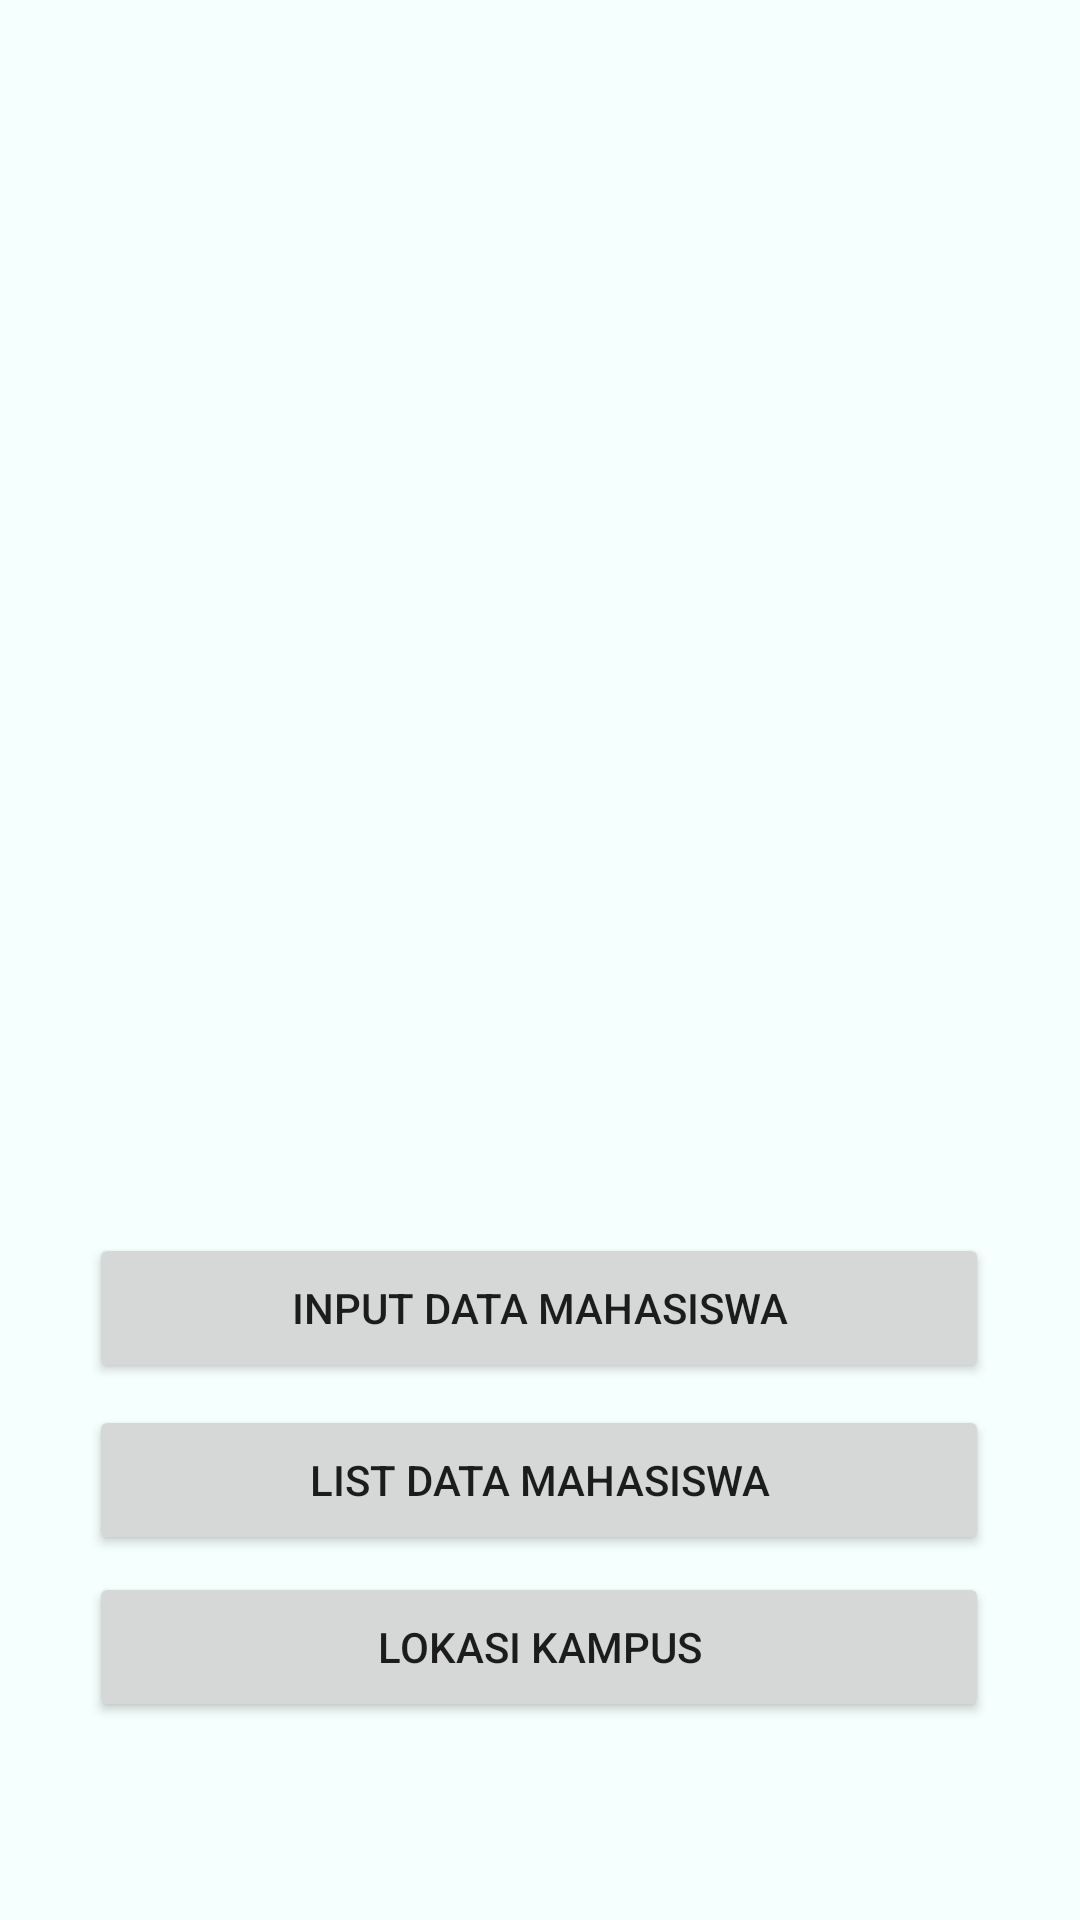

The Android layout XML behind this screen, and the referenced resources:
<!-- AndroidManifest.xml: application theme Theme.AppDatabaseSederhana -->
<!-- res/layout/activity_main.xml -->
<?xml version="1.0" encoding="utf-8"?>
<androidx.constraintlayout.widget.ConstraintLayout xmlns:android="http://schemas.android.com/apk/res/android"
    xmlns:app="http://schemas.android.com/apk/res-auto"
    xmlns:tools="http://schemas.android.com/tools"
    android:layout_width="match_parent"
    android:layout_height="match_parent"
    android:background="@color/bg"
    tools:context=".MainActivity">

    <ImageView
        android:id="@+id/imageView"
        android:layout_width="315dp"
        android:layout_height="225dp"
        android:src="@drawable/logo"
        app:layout_constraintBottom_toBottomOf="parent"
        app:layout_constraintLeft_toLeftOf="parent"
        app:layout_constraintRight_toRightOf="parent"
        app:layout_constraintTop_toTopOf="parent"
        app:layout_constraintVertical_bias="0.13" />

    <Button
        android:id="@+id/btninput"
        android:layout_width="300dp"
        android:layout_height="50dp"
        android:onClick="btninput_Onclick"
        android:text="INPUT DATA MAHASISWA"
        app:layout_constraintBottom_toBottomOf="parent"
        app:layout_constraintHorizontal_bias="0.495"
        app:layout_constraintLeft_toLeftOf="parent"
        app:layout_constraintRight_toRightOf="parent"
        app:layout_constraintTop_toBottomOf="@+id/imageView"
        app:layout_constraintVertical_bias="0.424" />

    <Button
        android:id="@+id/btnlist"
        android:layout_width="300dp"
        android:layout_height="50dp"
        android:onClick="btnlist_Onclick"
        android:text="LIST DATA MAHASISWA"
        app:layout_constraintBottom_toBottomOf="parent"
        app:layout_constraintHorizontal_bias="0.495"
        app:layout_constraintLeft_toLeftOf="parent"
        app:layout_constraintRight_toRightOf="parent"
        app:layout_constraintTop_toBottomOf="@+id/btninput"
        app:layout_constraintVertical_bias="0.058" />

    <Button
        android:id="@+id/btnlokasi"
        android:layout_width="300dp"
        android:layout_height="50dp"
        android:onClick="btnpeta_Onclick"
        android:text="LOKASI KAMPUS"
        app:layout_constraintBottom_toBottomOf="parent"
        app:layout_constraintHorizontal_bias="0.495"
        app:layout_constraintLeft_toLeftOf="parent"
        app:layout_constraintRight_toRightOf="parent"
        app:layout_constraintTop_toBottomOf="@+id/btnlist"
        app:layout_constraintVertical_bias="0.08" />


</androidx.constraintlayout.widget.ConstraintLayout>
<!-- resources referenced by this layout -->
<resources>
  <color name="bg">#F5FFFD</color>
  <style name="Theme.AppDatabaseSederhana" parent="Theme.MaterialComponents.DayNight.DarkActionBar">
          
          <item name="colorPrimary">@color/purple_500</item>
          <item name="colorPrimaryVariant">@color/purple_700</item>
          <item name="colorOnPrimary">@color/white</item>
          
          <item name="colorSecondary">@color/teal_200</item>
          <item name="colorSecondaryVariant">@color/teal_700</item>
          <item name="colorOnSecondary">@color/black</item>
          
          <item name="android:statusBarColor" tools:targetApi="l">?attr/colorPrimaryVariant</item>
          
      </style>
  <color name="purple_500">#FF6200EE</color>
  <color name="purple_700">#4E11D6</color>
  <color name="white">#FFFFFFFF</color>
  <color name="teal_200">#FF03DAC5</color>
  <color name="teal_700">#FF018786</color>
  <color name="black">#FF000000</color>
</resources>
